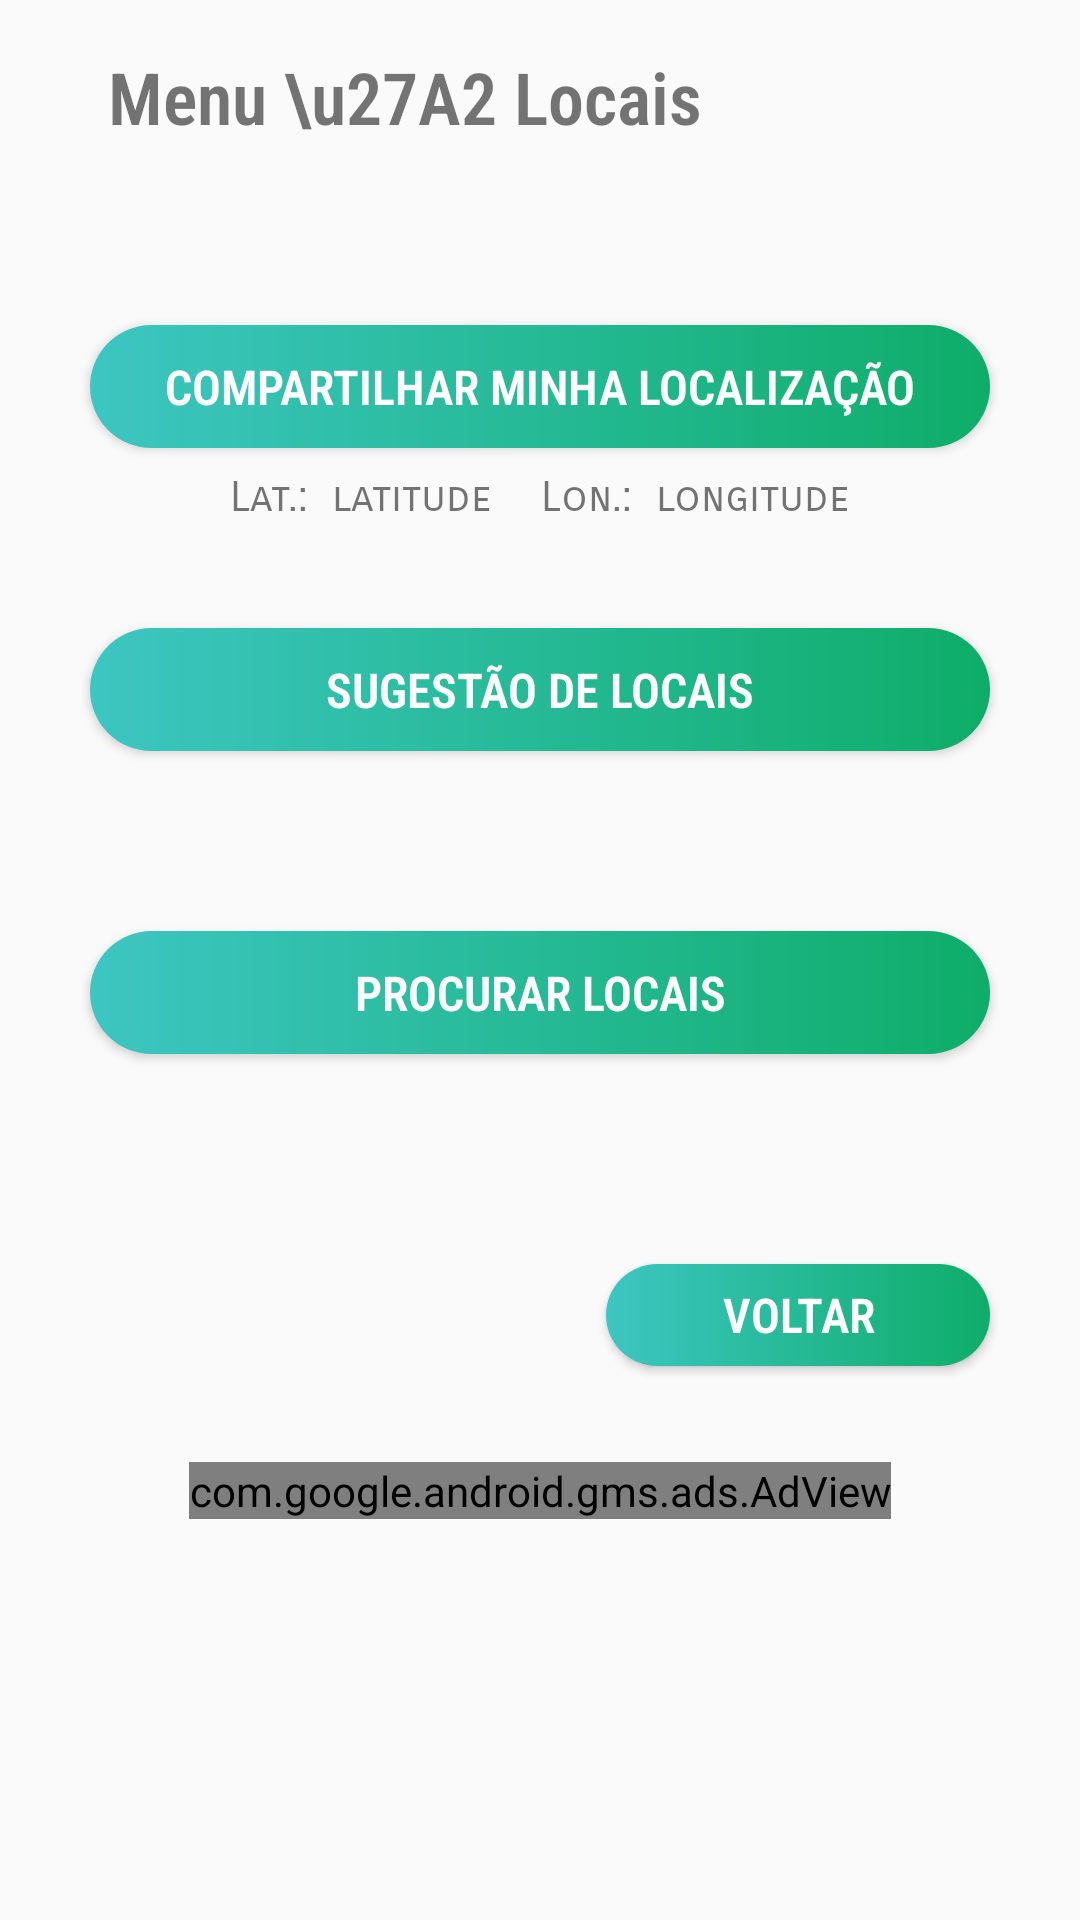

Android layout source for this screen:
<!-- AndroidManifest.xml: application theme AppTheme -->
<!-- res/layout/activity_home_maps.xml -->
<?xml version="1.0" encoding="utf-8"?>
<androidx.constraintlayout.widget.ConstraintLayout xmlns:android="http://schemas.android.com/apk/res/android"
    xmlns:app="http://schemas.android.com/apk/res-auto"
    xmlns:tools="http://schemas.android.com/tools"
    xmlns:ads="http://schemas.android.com/apk/res-auto"
    android:layout_width="match_parent"
    android:layout_height="match_parent"
    tools:context=".maps.HomeMapsActivity">

    <TextView
        android:id="@+id/textView18"
        android:layout_width="wrap_content"
        android:layout_height="wrap_content"
        android:layout_marginStart="36dp"
        android:layout_marginLeft="36dp"
        android:layout_marginTop="16dp"
        android:fontFamily="sans-serif-condensed-light"
        android:text="Menu \u27A2 Locais"
        android:textSize="24sp"
        android:textStyle="bold"
        app:layout_constraintStart_toStartOf="parent"
        app:layout_constraintTop_toTopOf="parent" />

    <Button
        android:id="@+id/btnHabilitarLocalizacao"
        android:layout_width="300dp"
        android:layout_height="41dp"
        android:layout_marginTop="60dp"
        android:background="@drawable/shape_buttons"
        android:fontFamily="sans-serif-condensed-light"
        android:text="compartilhar minha localização"
        android:textColor="#FFFFFF"
        android:textSize="16sp"
        android:textStyle="bold"
        app:layout_constraintEnd_toEndOf="parent"
        app:layout_constraintStart_toStartOf="parent"
        app:layout_constraintTop_toBottomOf="@+id/textView18" />

    <Button
        android:id="@+id/btnSugestaoLocais"
        android:layout_width="300dp"
        android:layout_height="41dp"
        android:layout_marginTop="60dp"
        android:background="@drawable/shape_buttons"
        android:fontFamily="sans-serif-condensed-light"
        android:text="Sugestão de Locais"
        android:textColor="#FFFFFF"
        android:textSize="16sp"
        android:textStyle="bold"
        app:layout_constraintEnd_toEndOf="parent"
        app:layout_constraintStart_toStartOf="parent"
        app:layout_constraintTop_toBottomOf="@+id/btnHabilitarLocalizacao" />

    <Button
        android:id="@+id/btnProcurarLocal"
        android:layout_width="300dp"
        android:layout_height="41dp"
        android:layout_marginTop="60dp"
        android:background="@drawable/shape_buttons"
        android:fontFamily="sans-serif-condensed-light"
        android:text="Procurar Locais"
        android:textColor="#FFFFFF"
        android:textSize="16sp"
        android:textStyle="bold"
        app:layout_constraintEnd_toEndOf="parent"
        app:layout_constraintStart_toStartOf="parent"
        app:layout_constraintTop_toBottomOf="@+id/btnSugestaoLocais" />

    <TextView
        android:id="@+id/textView20"
        android:layout_width="wrap_content"
        android:layout_height="wrap_content"
        android:layout_marginTop="8dp"
        android:fontFamily="sans-serif-smallcaps"
        android:text="Lat.:"
        app:layout_constraintEnd_toStartOf="@+id/txtLatitude"
        app:layout_constraintHorizontal_bias="0.5"
        app:layout_constraintHorizontal_chainStyle="packed"
        app:layout_constraintStart_toStartOf="parent"
        app:layout_constraintTop_toBottomOf="@+id/btnHabilitarLocalizacao" />

    <TextView
        android:id="@+id/txtLatitude"
        android:layout_width="wrap_content"
        android:layout_height="wrap_content"
        android:layout_marginStart="8dp"
        android:layout_marginLeft="8dp"
        android:layout_marginTop="8dp"
        android:fontFamily="sans-serif-smallcaps"
        android:text="latitude"
        app:layout_constraintEnd_toStartOf="@+id/textView22"
        app:layout_constraintHorizontal_bias="0.5"
        app:layout_constraintStart_toEndOf="@+id/textView20"
        app:layout_constraintTop_toBottomOf="@+id/btnHabilitarLocalizacao" />

    <TextView
        android:id="@+id/textView22"
        android:layout_width="wrap_content"
        android:layout_height="wrap_content"
        android:layout_marginStart="16dp"
        android:layout_marginLeft="16dp"
        android:layout_marginTop="8dp"
        android:fontFamily="sans-serif-smallcaps"
        android:text="Lon.:"
        app:layout_constraintEnd_toStartOf="@+id/txtLongitude"
        app:layout_constraintHorizontal_bias="0.5"
        app:layout_constraintStart_toEndOf="@+id/txtLatitude"
        app:layout_constraintTop_toBottomOf="@+id/btnHabilitarLocalizacao" />

    <TextView
        android:id="@+id/txtLongitude"
        android:layout_width="wrap_content"
        android:layout_height="wrap_content"
        android:layout_marginStart="8dp"
        android:layout_marginLeft="8dp"
        android:layout_marginTop="8dp"
        android:fontFamily="sans-serif-smallcaps"
        android:text="longitude"
        app:layout_constraintEnd_toEndOf="parent"
        app:layout_constraintHorizontal_bias="0.5"
        app:layout_constraintStart_toEndOf="@+id/textView22"
        app:layout_constraintTop_toBottomOf="@+id/btnHabilitarLocalizacao" />

    <Button
        android:id="@+id/btnVoltarMenu"
        android:layout_width="128dp"
        android:layout_height="34dp"
        android:layout_marginTop="70dp"
        android:background="@drawable/shape_buttons"
        android:fontFamily="sans-serif-condensed-light"
        android:text="Voltar"
        android:textColor="#FFFFFF"
        android:textSize="16sp"
        android:textStyle="bold"
        app:layout_constraintEnd_toEndOf="@+id/btnProcurarLocal"
        app:layout_constraintTop_toBottomOf="@+id/btnProcurarLocal" />

    <com.google.android.gms.ads.AdView
        android:id="@+id/ad_view_maps"
        android:layout_width="wrap_content"
        android:layout_height="wrap_content"
        android:layout_marginTop="32dp"
        ads:adSize="LARGE_BANNER"
        ads:adUnitId="ca-app-pub-3940256099942544/6300978111"
        app:layout_constraintEnd_toEndOf="parent"
        app:layout_constraintStart_toStartOf="parent"
        app:layout_constraintTop_toBottomOf="@+id/btnVoltarMenu" />

</androidx.constraintlayout.widget.ConstraintLayout>
<!-- resources referenced by this layout -->
<resources>
  <!-- drawable shape_buttons (drawable) -->
  <?xml version="1.0" encoding="utf-8"?>
  <shape android:shape="rectangle"
      xmlns:android="http://schemas.android.com/apk/res/android">
      <corners android:radius="100dp"/>
      <gradient android:angle="180"
          android:startColor="#0EAD69" android:endColor="#3DC6C2"/>
  </shape>
  <style name="AppTheme" parent="Theme.AppCompat.Light.NoActionBar">
          
          <item name="colorPrimary">@color/colorPrimary</item>
          <item name="colorPrimaryDark">@color/colorPrimaryDark</item>
          <item name="colorAccent">@color/colorAccent</item>
      </style>
  <color name="colorPrimary">#C9C8CA</color>
  <color name="colorPrimaryDark">#7C7C7C</color>
  <color name="colorAccent">#03DAC5</color>
</resources>
